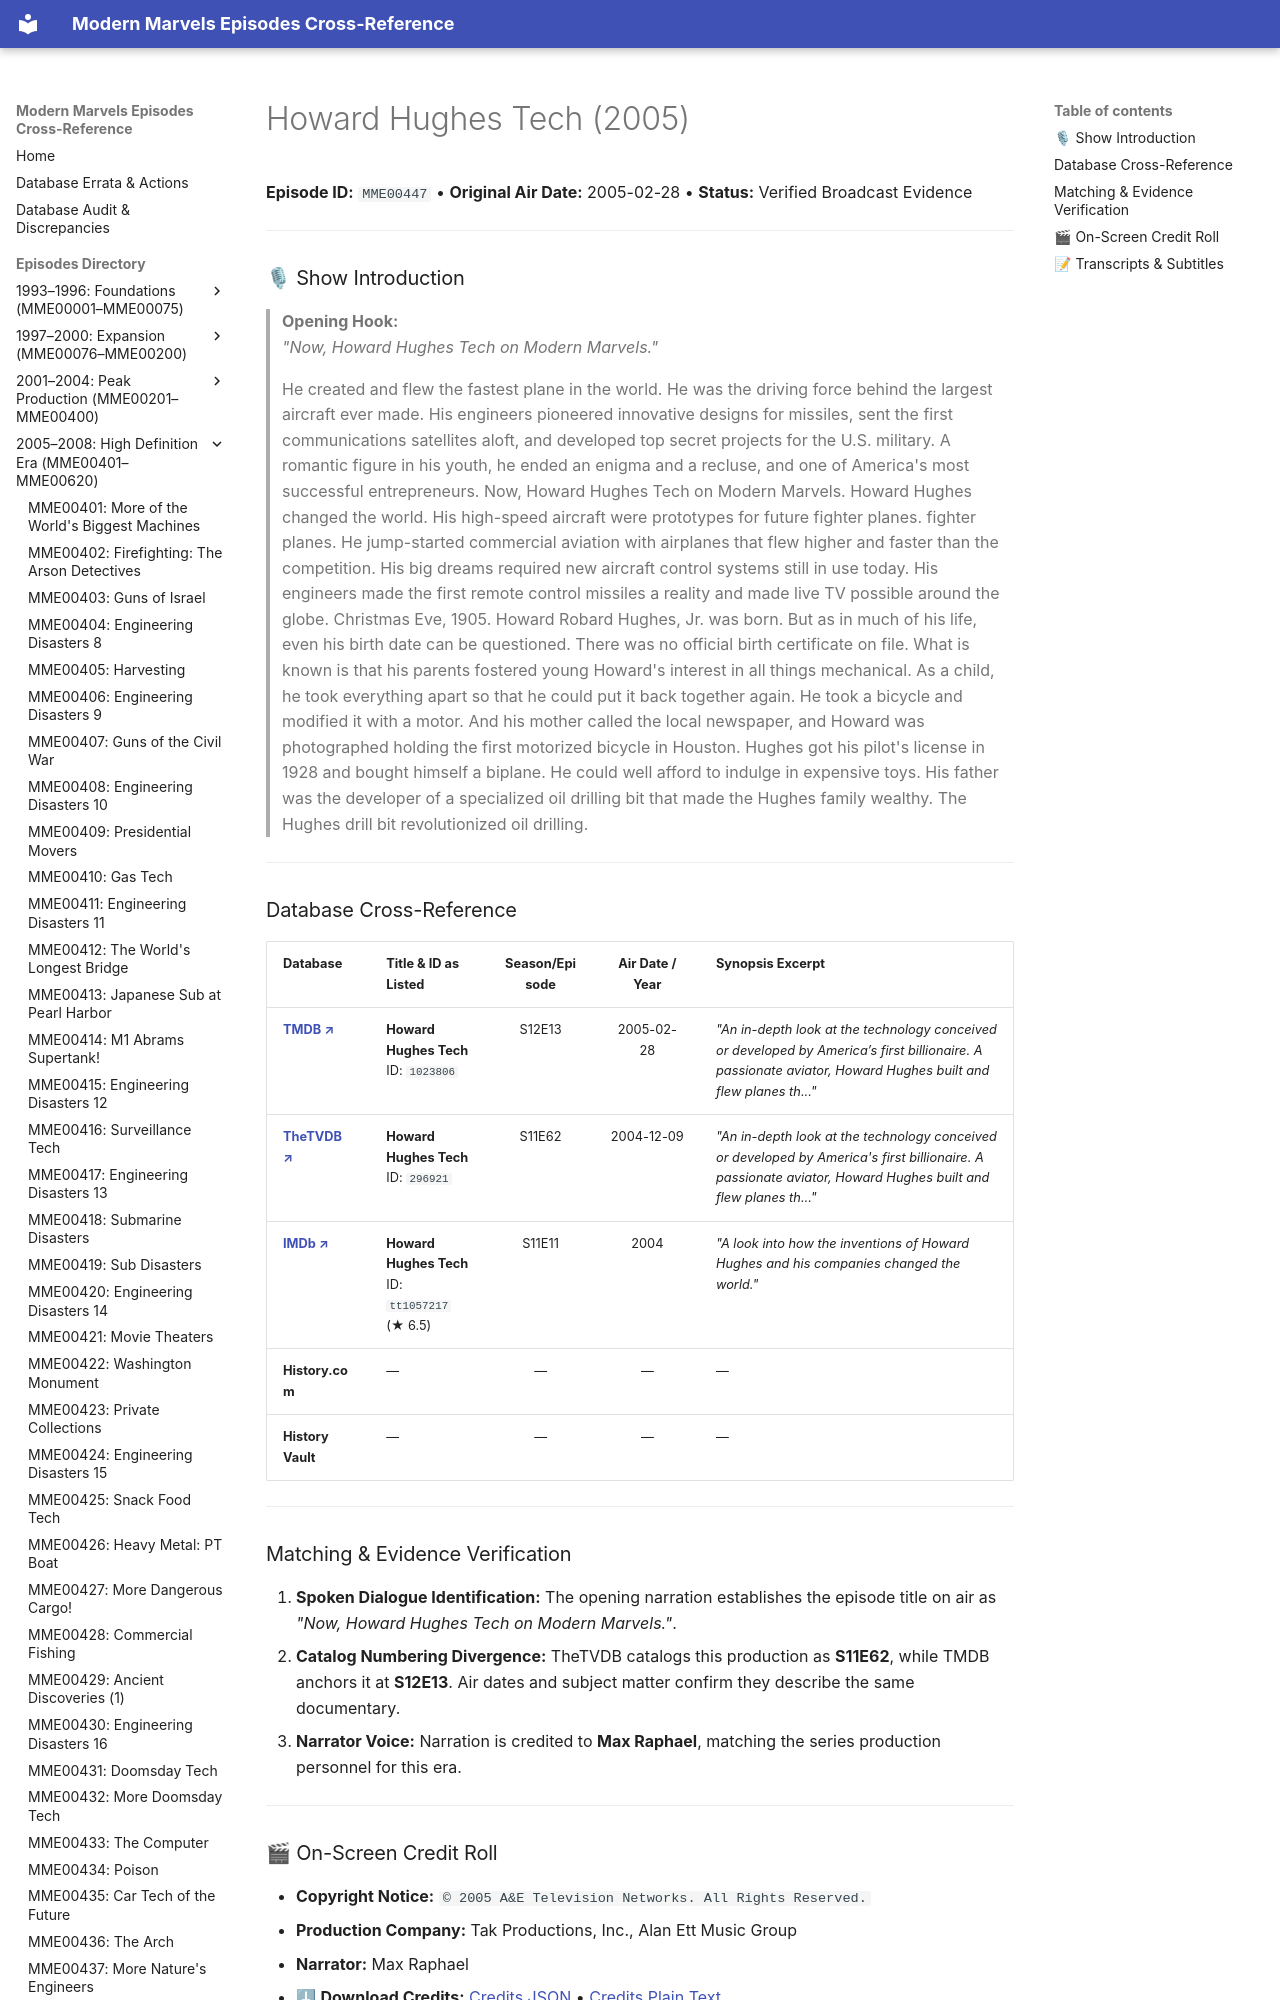

repository: ModernMarvelsFan/ModernMarvels · page: episodes/MME00447/index.html · generator: mkdocs

# Howard Hughes Tech (2005)

**Episode ID:** `MME00447` • **Original Air Date:** 2005-02-28 • **Status:** Verified Broadcast Evidence

---

### 🎙 Show Introduction

> **Opening Hook:**  
> *"Now, Howard Hughes Tech on Modern Marvels."*
